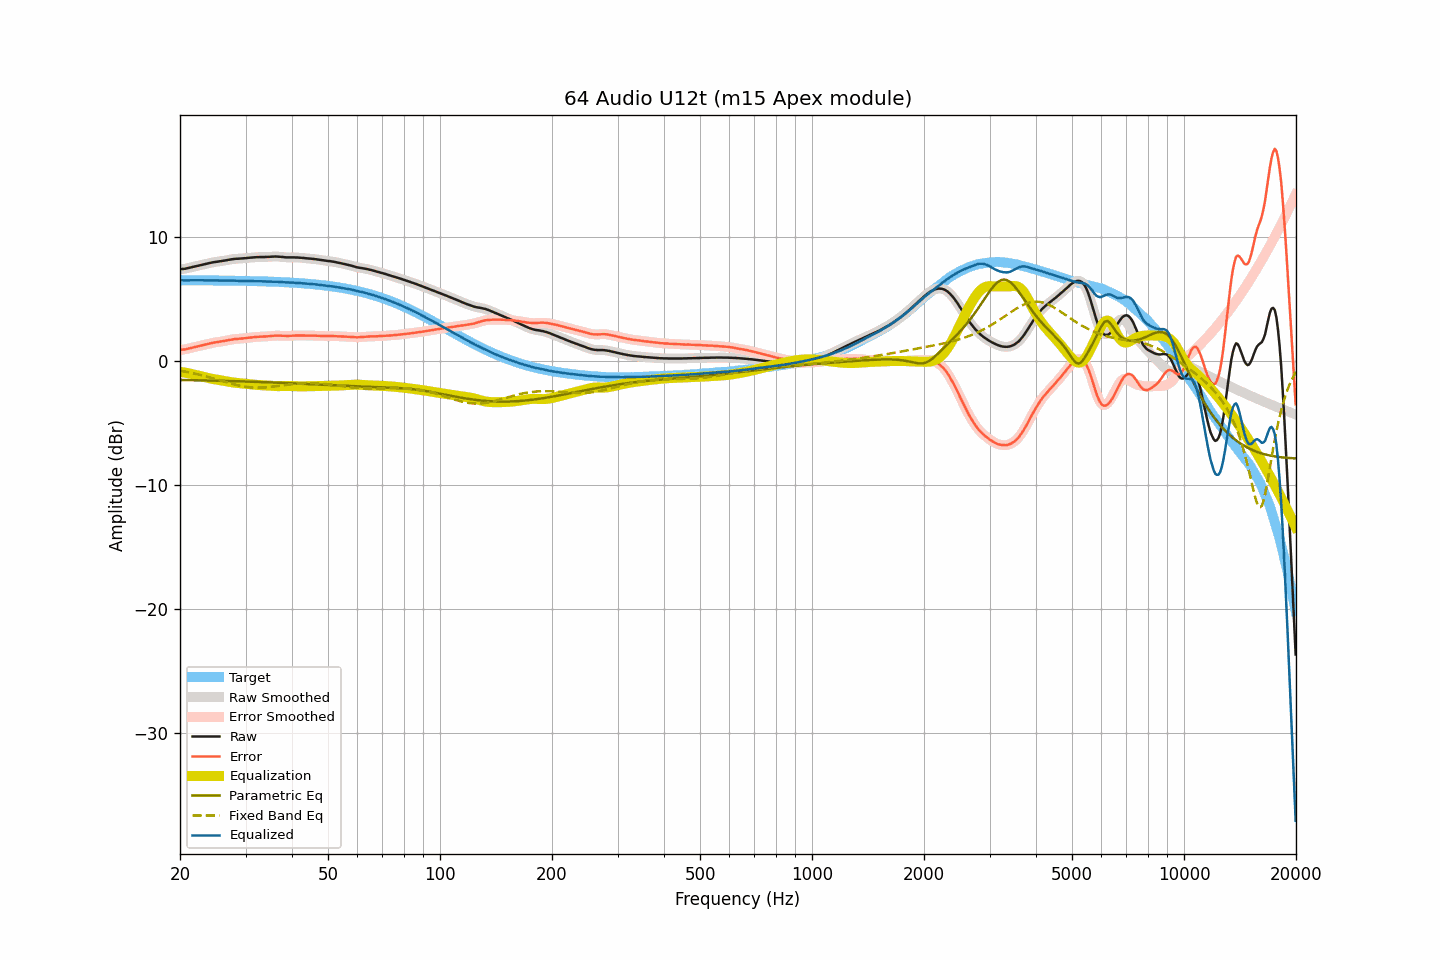

Source data for this figure (header and first rows):
frequency, raw, smoothed, error, error_smoothed, equalization, parametric_eq, fixed_band_eq, equalized_raw, equalized_smoothed, target
20.00, 7.39, 7.40, 0.89, 0.89, -0.88, -1.53, -0.79, 6.52, 6.52, 6.50
20.20, 7.40, 7.40, 0.90, 0.90, -0.90, -1.54, -0.81, 6.51, 6.50, 6.50
20.40, 7.41, 7.41, 0.91, 0.91, -0.92, -1.54, -0.83, 6.50, 6.49, 6.50
20.61, 7.42, 7.43, 0.92, 0.93, -0.94, -1.54, -0.86, 6.48, 6.49, 6.50
20.81, 7.45, 7.45, 0.95, 0.95, -0.97, -1.54, -0.88, 6.49, 6.49, 6.50
21.02, 7.48, 7.48, 0.99, 0.98, -0.99, -1.55, -0.91, 6.49, 6.49, 6.50
21.23, 7.51, 7.51, 1.02, 1.02, -1.02, -1.55, -0.93, 6.50, 6.50, 6.50
21.44, 7.54, 7.54, 1.05, 1.05, -1.05, -1.55, -0.96, 6.50, 6.50, 6.50
21.66, 7.57, 7.58, 1.08, 1.08, -1.08, -1.55, -0.99, 6.50, 6.50, 6.50
21.87, 7.61, 7.61, 1.12, 1.11, -1.11, -1.56, -1.02, 6.50, 6.50, 6.50
22.09, 7.64, 7.64, 1.15, 1.15, -1.14, -1.56, -1.05, 6.50, 6.50, 6.49
22.31, 7.66, 7.67, 1.17, 1.17, -1.17, -1.56, -1.08, 6.49, 6.50, 6.49
22.54, 7.69, 7.69, 1.20, 1.20, -1.20, -1.56, -1.11, 6.49, 6.49, 6.49
22.76, 7.72, 7.72, 1.23, 1.23, -1.23, -1.57, -1.14, 6.49, 6.49, 6.49
22.99, 7.75, 7.75, 1.26, 1.26, -1.26, -1.57, -1.17, 6.49, 6.49, 6.49
23.22, 7.78, 7.78, 1.29, 1.29, -1.30, -1.57, -1.21, 6.49, 6.49, 6.49
23.45, 7.81, 7.81, 1.33, 1.32, -1.33, -1.57, -1.24, 6.49, 6.49, 6.49
23.69, 7.84, 7.84, 1.36, 1.36, -1.36, -1.58, -1.28, 6.49, 6.49, 6.49
23.92, 7.87, 7.87, 1.39, 1.39, -1.39, -1.58, -1.31, 6.49, 6.49, 6.49
24.16, 7.90, 7.90, 1.42, 1.42, -1.42, -1.58, -1.35, 6.49, 6.49, 6.49
24.40, 7.93, 7.93, 1.45, 1.45, -1.44, -1.58, -1.39, 6.49, 6.49, 6.48
24.65, 7.95, 7.95, 1.47, 1.47, -1.47, -1.59, -1.42, 6.49, 6.49, 6.48
24.89, 7.97, 7.97, 1.49, 1.49, -1.49, -1.59, -1.46, 6.48, 6.48, 6.48
25.14, 7.99, 7.99, 1.51, 1.51, -1.51, -1.59, -1.50, 6.48, 6.48, 6.48
25.39, 8.01, 8.01, 1.54, 1.53, -1.53, -1.60, -1.54, 6.48, 6.48, 6.48
25.65, 8.03, 8.03, 1.56, 1.55, -1.55, -1.60, -1.57, 6.48, 6.48, 6.48
25.91, 8.04, 8.05, 1.57, 1.57, -1.58, -1.60, -1.61, 6.47, 6.47, 6.48
26.16, 8.06, 8.07, 1.59, 1.59, -1.60, -1.61, -1.65, 6.47, 6.47, 6.47
26.43, 8.09, 8.09, 1.62, 1.62, -1.62, -1.61, -1.69, 6.47, 6.47, 6.47
26.69, 8.11, 8.12, 1.64, 1.65, -1.65, -1.61, -1.73, 6.47, 6.47, 6.47
26.96, 8.14, 8.14, 1.67, 1.67, -1.67, -1.62, -1.76, 6.47, 6.47, 6.47
27.23, 8.16, 8.16, 1.70, 1.70, -1.69, -1.62, -1.80, 6.47, 6.47, 6.47
27.50, 8.18, 8.19, 1.72, 1.72, -1.72, -1.62, -1.84, 6.47, 6.47, 6.47
27.77, 8.20, 8.21, 1.74, 1.74, -1.74, -1.63, -1.87, 6.47, 6.47, 6.46
28.05, 8.22, 8.22, 1.76, 1.76, -1.75, -1.63, -1.90, 6.47, 6.47, 6.46
28.33, 8.23, 8.23, 1.77, 1.77, -1.77, -1.64, -1.93, 6.47, 6.46, 6.46
28.62, 8.23, 8.24, 1.78, 1.78, -1.78, -1.64, -1.97, 6.45, 6.46, 6.46
28.90, 8.24, 8.24, 1.79, 1.79, -1.79, -1.64, -1.99, 6.45, 6.45, 6.46
29.19, 8.25, 8.25, 1.80, 1.80, -1.80, -1.65, -2.02, 6.45, 6.45, 6.45
29.48, 8.26, 8.26, 1.81, 1.81, -1.82, -1.65, -2.04, 6.45, 6.45, 6.45
29.78, 8.27, 8.27, 1.83, 1.83, -1.83, -1.66, -2.07, 6.44, 6.45, 6.45
30.08, 8.28, 8.29, 1.84, 1.84, -1.84, -1.66, -2.09, 6.44, 6.44, 6.45
30.38, 8.30, 8.30, 1.86, 1.86, -1.86, -1.66, -2.10, 6.45, 6.44, 6.44
30.68, 8.31, 8.31, 1.87, 1.87, -1.87, -1.67, -2.12, 6.44, 6.44, 6.44
30.99, 8.32, 8.32, 1.89, 1.89, -1.89, -1.67, -2.13, 6.44, 6.44, 6.44
31.30, 8.33, 8.33, 1.90, 1.90, -1.90, -1.68, -2.14, 6.43, 6.43, 6.43
31.61, 8.34, 8.34, 1.91, 1.91, -1.91, -1.68, -2.15, 6.43, 6.43, 6.43
31.93, 8.35, 8.35, 1.93, 1.93, -1.93, -1.69, -2.15, 6.43, 6.43, 6.43
32.24, 8.36, 8.36, 1.94, 1.94, -1.94, -1.69, -2.16, 6.43, 6.43, 6.42
32.57, 8.36, 8.37, 1.94, 1.95, -1.94, -1.69, -2.15, 6.42, 6.42, 6.42
32.89, 8.37, 8.37, 1.96, 1.95, -1.95, -1.70, -2.15, 6.42, 6.42, 6.42
33.22, 8.37, 8.37, 1.96, 1.96, -1.96, -1.70, -2.15, 6.41, 6.41, 6.41
33.55, 8.37, 8.38, 1.96, 1.97, -1.97, -1.71, -2.14, 6.41, 6.41, 6.41
33.89, 8.37, 8.38, 1.97, 1.97, -1.98, -1.71, -2.13, 6.40, 6.40, 6.41
34.23, 8.38, 8.38, 1.98, 1.98, -1.98, -1.72, -2.12, 6.40, 6.40, 6.40
34.57, 8.38, 8.39, 1.99, 1.99, -1.99, -1.72, -2.11, 6.39, 6.39, 6.40
34.92, 8.39, 8.39, 2.00, 2.00, -2.00, -1.73, -2.10, 6.39, 6.39, 6.39
35.27, 8.40, 8.40, 2.02, 2.01, -2.01, -1.73, -2.08, 6.39, 6.39, 6.39
35.62, 8.40, 8.41, 2.02, 2.03, -2.02, -1.74, -2.07, 6.38, 6.39, 6.38
35.97, 8.41, 8.41, 2.04, 2.03, -2.03, -1.74, -2.05, 6.39, 6.38, 6.38
... 635 more rows
